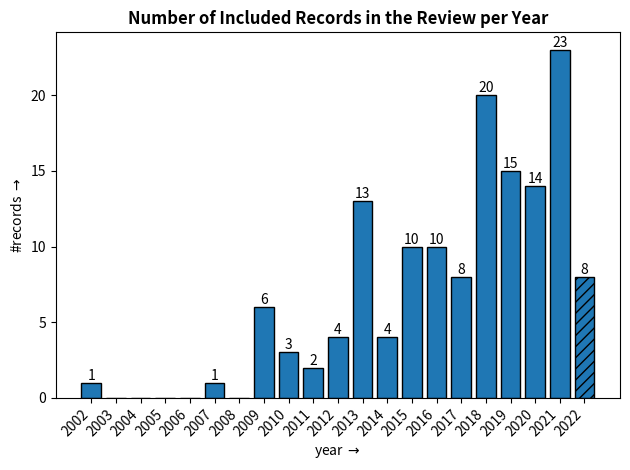

Reproduce this figure in Python. (Note: this script raises an exception after producing the figure.)
import matplotlib.pyplot as plt
import numpy as np

## LONG-TERM SLAM PUBLICATION DATA
lt_years  = [ 2002, 2003, 2004, 2005, 2006, 2007, 2008, 2009, 2010, 2011, 2012, 2013, 2014, 2015, 2016, 2017, 2018, 2019, 2020, 2021, 2022 ]
lt_counts = [    1,    0,    0,    0,    0,    1,    0,    6,    3,    2,    4,   13,    4,   10,   10,    8,   20,   15,   14,   23,    8 ]

plt.figure()

lt_bars = plt.bar(lt_years, lt_counts,
                  color='tab:blue', edgecolor='black')

lt_bars[-1].set_hatch('///')
lt_bars[-1].set_edgecolor('black')
lt_bars[-1].set_linewidth(1.0)

plt.xlabel(r'year $\rightarrow$')
plt.ylabel(r'#records $\rightarrow$')
plt.title('Number of Included Records in the Review per Year', fontweight='bold')

plt.xticks(lt_years, rotation=45, ha='right')

for bar in lt_bars:
    height = bar.get_height()

    if int(height) > 0:
      plt.text(bar.get_x() + bar.get_width()/2., height, f'{int(height)}',
               ha='center', va='bottom')

plt.tight_layout()
plt.savefig('../../latex/figures/literature/year_included-review.eps',
            format='eps', bbox_inches='tight')
plt.show()

## LONG-TERM SLAM VERSUS LONG-TERM + DYNAMIC PUBLICATION DATA (SCOPUS, WOS)
lt_sw_years             = [ 2009, 2010, 2011, 2012, 2013, 2014,2015,2016,2017,2018,2019,2020,2021,2022,2023,2024,2025,2026 ]
lt_sw_counts_scopus_all = [   12,   13,   16,   13,   32,   22,  38,  39,  36,  48,  64,  55,  76,  77,  72, 106, 113,  21 ]
lt_sw_counts_wos_all    = [   13,    8,    9,   10,   19,   17,  28,  41,  18,  39,  51,  37,  63,  54,  48,  76,  81,   9 ]
lt_sw_counts_scopus_dyn = [    5,    4,    5,    7,    7,    9,  10,   9,  11,  19,  11,  16,  25,  20,  19,  40,  53,   8 ]
lt_sw_counts_wos_dyn    = [    5,    2,    3,    5,    4,    7,   8,  11,   7,  17,   9,  12,  19,  17,  12,  29,  35,   3 ]

# Set up the first figure - "All" query
fig1, ax1 = plt.subplots()

# Bar width and positions
x = np.arange(len(lt_sw_years))
width = 0.35

# First figure: "All" query comparison
bars1_all = ax1.bar(x - width/2, lt_sw_counts_scopus_all, width, label='Scopus',
                    color='tab:orange', edgecolor='black')
bars2_all = ax1.bar(x + width/2, lt_sw_counts_wos_all, width, label='Web of Science',
                    color='tab:blue', edgecolor='black')

# Apply hatched pattern to last bars (2026)
bars1_all[-1].set_hatch('///')
bars1_all[-1].set_linewidth(1.0)
bars2_all[-1].set_hatch('///')
bars2_all[-1].set_linewidth(1.0)

# Add value labels on bars for first figure
for bar in bars1_all:
    height = bar.get_height()
    ax1.text(bar.get_x() + bar.get_width()/2., height,
             f'{int(height)}',
             ha='center', va='bottom', fontsize=7)

for bar in bars2_all:
    height = bar.get_height()
    ax1.text(bar.get_x() + bar.get_width()/2., height,
             f'{int(height)}',
             ha='center', va='bottom', fontsize=7)

# Customize first figure
ax1.set_xlabel(r'year $\rightarrow$')
ax1.set_ylabel(r'#records $\rightarrow$')
ax1.set_ylim([0,120])
ax1.set_title('Publications per Year', fontweight='bold')
ax1.set_xticks(x)
ax1.set_xticklabels(lt_sw_years, rotation=45, ha='right')
ax1.legend(loc='upper left', frameon=True)

plt.tight_layout()
plt.savefig('../../latex/figures/literature/year_scopus-wos_all.eps',
            format='eps', bbox_inches='tight')
plt.show()

# Set up the second figure - "Dyn" query
fig2, ax2 = plt.subplots()
# Second figure: "Dyn" query comparison
bars1_dyn = ax2.bar(x - width/2, lt_sw_counts_scopus_dyn, width, label='Scopus',
                    color='tab:orange', edgecolor='black')
bars2_dyn = ax2.bar(x + width/2, lt_sw_counts_wos_dyn, width, label='Web of Science',
                    color='tab:blue', edgecolor='black')

# Apply hatched pattern to last bars (2026)
bars1_dyn[-1].set_hatch('///')
bars1_dyn[-1].set_linewidth(1.0)
bars2_dyn[-1].set_hatch('///')
bars2_dyn[-1].set_linewidth(1.0)

# Add value labels on bars for second figure
for bar in bars1_dyn:
    height = bar.get_height()
    ax2.text(bar.get_x() + bar.get_width()/2., height,
             f'{int(height)}',
             ha='center', va='bottom', fontsize=7)

for bar in bars2_dyn:
    height = bar.get_height()
    ax2.text(bar.get_x() + bar.get_width()/2., height,
             f'{int(height)}',
             ha='center', va='bottom', fontsize=7)

# Customize second figure
ax2.set_xlabel(r'year $\rightarrow$')
ax2.set_ylabel(r'#records $\rightarrow$')
ax2.set_ylim([0,120])
ax2.set_title('Publications per Year', fontweight='bold')
ax2.set_xticks(x)
ax2.set_xticklabels(lt_sw_years, rotation=45, ha='right')
ax2.legend(loc='upper left', frameon=True)

plt.tight_layout()
plt.savefig('../../latex/figures/literature/year_scopus-wos_dyn.eps',
            format='eps', bbox_inches='tight')
plt.show()
